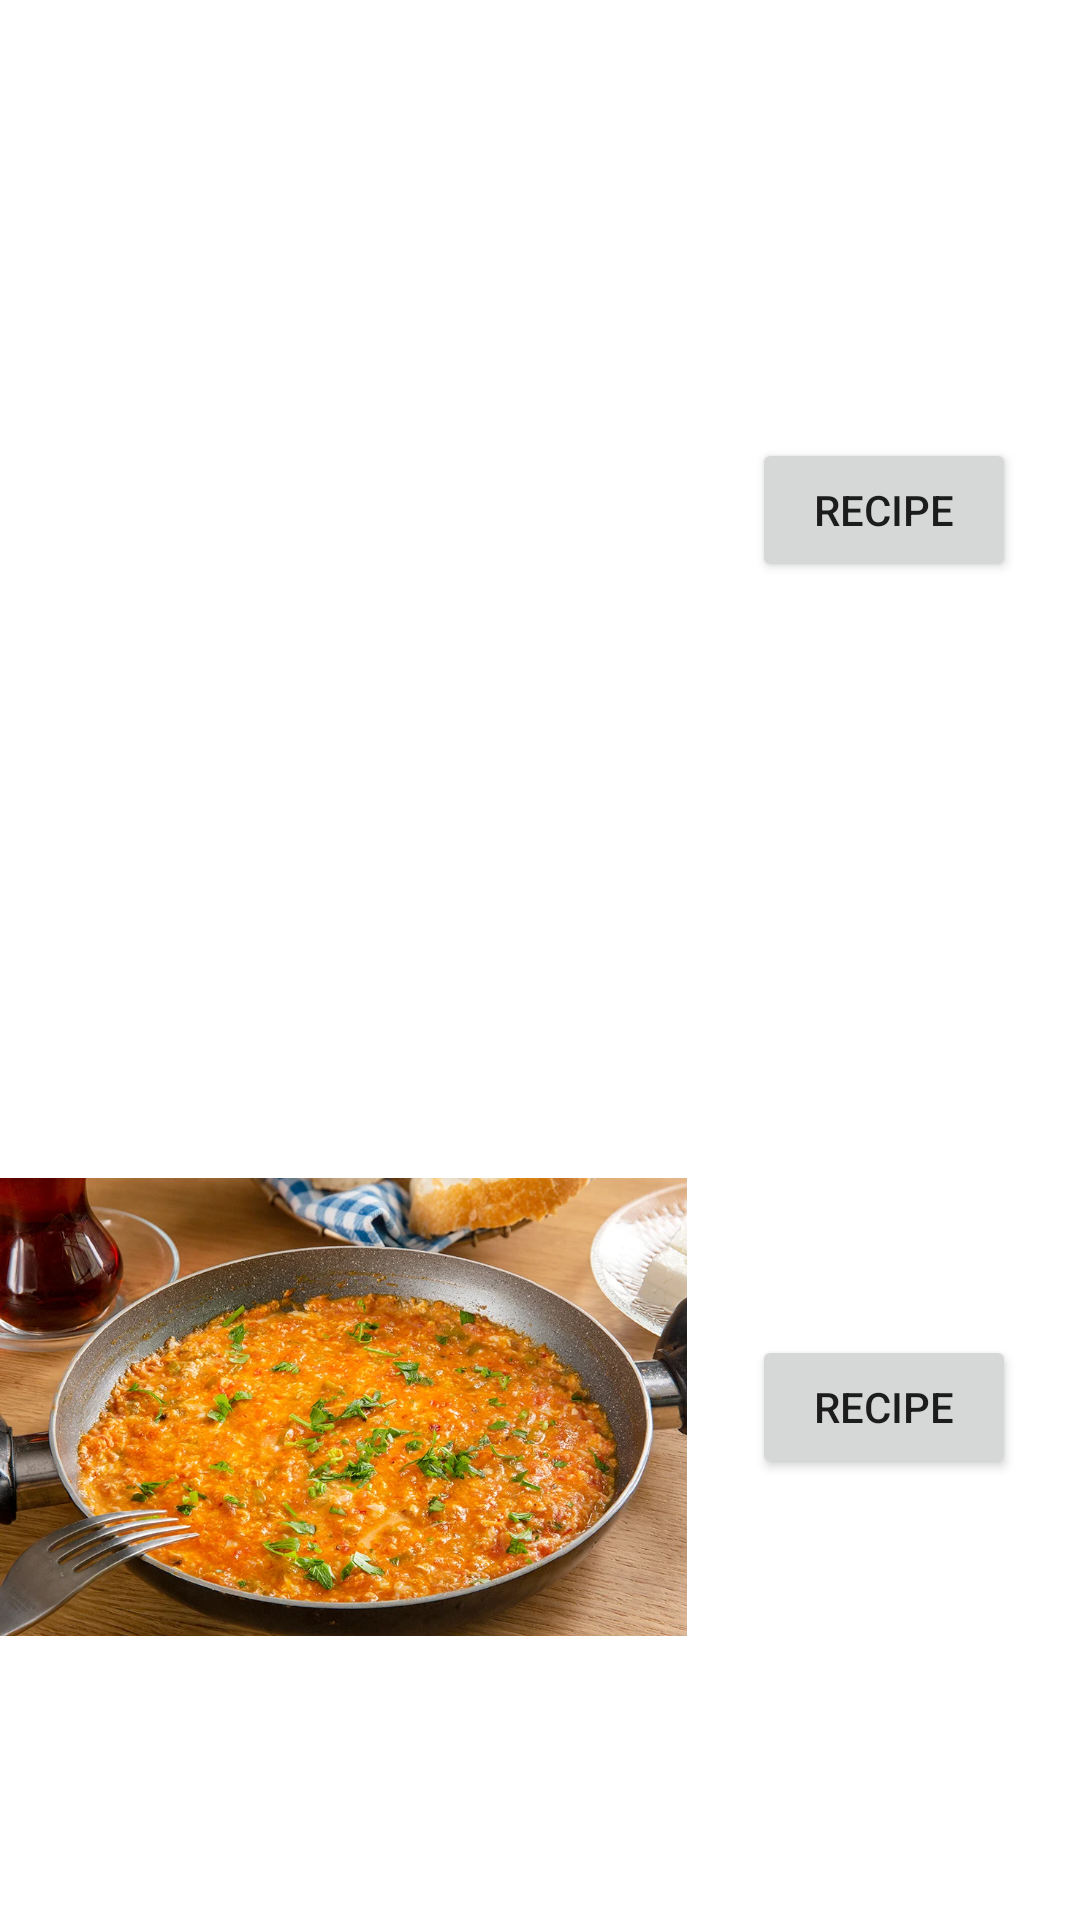

Write the Android layout XML for this screen, with the resource values it uses.
<!-- AndroidManifest.xml: application theme Theme.Yemek -->
<!-- res/layout/activity_delicious_recipes.xml -->
<?xml version="1.0" encoding="utf-8"?>
<androidx.constraintlayout.widget.ConstraintLayout xmlns:android="http://schemas.android.com/apk/res/android"
    xmlns:app="http://schemas.android.com/apk/res-auto"
    xmlns:tools="http://schemas.android.com/tools"
    android:layout_width="match_parent"
    android:layout_height="match_parent"
    tools:context=".DeliciousRecipes">

    <ImageView
        android:id="@+id/imageView2"
        android:layout_width="229dp"
        android:layout_height="340dp"
        app:layout_constraintStart_toStartOf="parent"
        app:layout_constraintTop_toTopOf="parent"
        app:srcCompat="@drawable/makarna" />

    <ImageView
        android:id="@+id/imageView3"
        android:layout_width="229dp"
        android:layout_height="342dp"
        app:layout_constraintBottom_toBottomOf="parent"
        app:layout_constraintStart_toStartOf="parent"
        app:srcCompat="@drawable/menemen" />

    <Button
        android:id="@+id/pasta"
        android:layout_width="wrap_content"
        android:layout_height="wrap_content"
        android:onClick="seePasta"
        android:text="Recipe"
        app:layout_constraintBottom_toBottomOf="@+id/imageView2"
        app:layout_constraintEnd_toEndOf="parent"
        app:layout_constraintStart_toEndOf="@+id/imageView2"
        app:layout_constraintTop_toTopOf="@+id/imageView2" />

    <Button
        android:id="@+id/menemen"
        android:layout_width="wrap_content"
        android:layout_height="wrap_content"
        android:onClick="seeMenemen"
        android:text="Recipe"
        app:layout_constraintBottom_toBottomOf="@+id/imageView3"
        app:layout_constraintEnd_toEndOf="parent"
        app:layout_constraintStart_toEndOf="@+id/imageView3"
        app:layout_constraintTop_toTopOf="@+id/imageView3" />

</androidx.constraintlayout.widget.ConstraintLayout>
<!-- resources referenced by this layout -->
<resources>
  <!-- drawable menemen: jpg bitmap (drawable, 185090 bytes) -->
  <style name="Theme.Yemek" parent="Theme.MaterialComponents.DayNight.DarkActionBar">
          
          <item name="colorPrimary">@color/purple_500</item>
          <item name="colorPrimaryVariant">@color/purple_700</item>
          <item name="colorOnPrimary">@color/white</item>
          
          <item name="colorSecondary">@color/teal_200</item>
          <item name="colorSecondaryVariant">@color/teal_700</item>
          <item name="colorOnSecondary">@color/black</item>
          
          <item name="android:statusBarColor">?attr/colorPrimaryVariant</item>
          
      </style>
  <!-- not gathered from this repository: default colours our renderer supplied (Android Studio template values) -->
  <color name="purple_500">#FF6200EE</color>
  <color name="purple_700">#FF3700B3</color>
  <color name="teal_200">#FF03DAC5</color>
  <color name="teal_700">#FF018786</color>
  <color name="black">#FF000000</color>
  <color name="white">#FFFFFFFF</color>
</resources>
